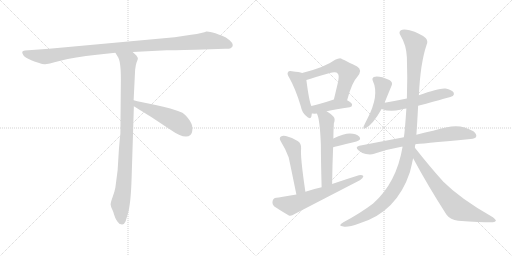
t = 0.00 s
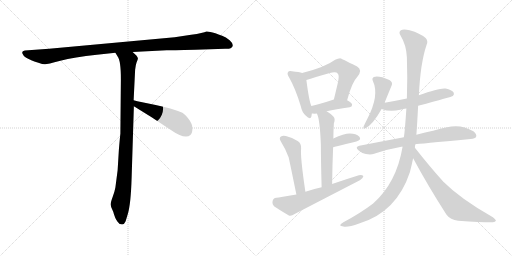
t = 2.31 s
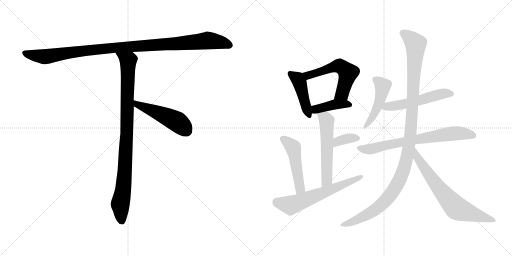
t = 4.62 s
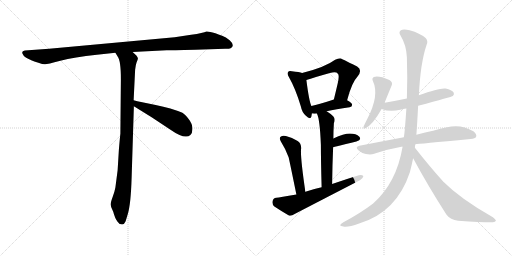
t = 6.93 s
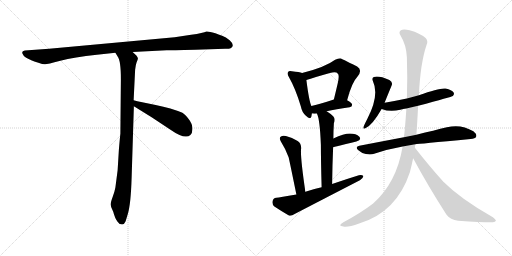
t = 9.25 s
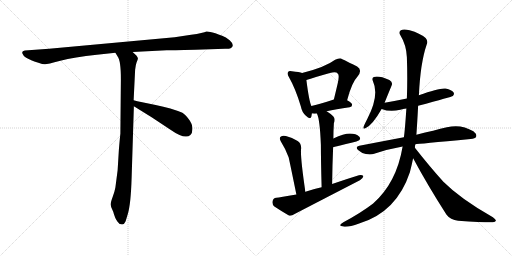
t = 11.56 s

The animated SVG that drew these frames (rendered in a browser with its animation timeline set to each time). Animation: 15 CSS @keyframes rules; one cycle of 11.56 s.

<svg version="1.1" viewBox="0 0 2048 1024" xmlns="http://www.w3.org/2000/svg">
  <g stroke="lightgray" stroke-dasharray="1,1" stroke-width="1" transform="scale(4, 4)">
    <line x1="0" y1="0" x2="256" y2="256"></line>
    <line x1="256" y1="0" x2="0" y2="256"></line>
    <line x1="128" y1="0" x2="128" y2="256"></line>
    <line x1="0" y1="128" x2="256" y2="128"></line>
    <line x1="256" y1="0" x2="512" y2="256"></line>
    <line x1="512" y1="0" x2="256" y2="256"></line>
    <line x1="384" y1="0" x2="384" y2="256"></line>
    <line x1="256" y1="128" x2="512" y2="128"></line>
  </g>
<g transform="scale(1, -1) translate(0, -850)">
   <style type="text/css">
    @keyframes keyframes0 {
      from {
       stroke: black;
       stroke-dashoffset: 1084;
       stroke-width: 128;
       }
       78% {
       animation-timing-function: step-end;
       stroke: black;
       stroke-dashoffset: 0;
       stroke-width: 128;
       }
       to {
       stroke: black;
       stroke-width: 1024;
       }
       }
       #make-me-a-hanzi-animation-0 {
         animation: keyframes0 1.132161s both;
         animation-delay: 0.000000s;
         animation-timing-function: linear;
       }
    @keyframes keyframes1 {
      from {
       stroke: black;
       stroke-dashoffset: 954;
       stroke-width: 128;
       }
       76% {
       animation-timing-function: step-end;
       stroke: black;
       stroke-dashoffset: 0;
       stroke-width: 128;
       }
       to {
       stroke: black;
       stroke-width: 1024;
       }
       }
       #make-me-a-hanzi-animation-1 {
         animation: keyframes1 1.026367s both;
         animation-delay: 1.132161s;
         animation-timing-function: linear;
       }
    @keyframes keyframes2 {
      from {
       stroke: black;
       stroke-dashoffset: 497;
       stroke-width: 128;
       }
       62% {
       animation-timing-function: step-end;
       stroke: black;
       stroke-dashoffset: 0;
       stroke-width: 128;
       }
       to {
       stroke: black;
       stroke-width: 1024;
       }
       }
       #make-me-a-hanzi-animation-2 {
         animation: keyframes2 0.654460s both;
         animation-delay: 2.158528s;
         animation-timing-function: linear;
       }
    @keyframes keyframes3 {
      from {
       stroke: black;
       stroke-dashoffset: 444;
       stroke-width: 128;
       }
       59% {
       animation-timing-function: step-end;
       stroke: black;
       stroke-dashoffset: 0;
       stroke-width: 128;
       }
       to {
       stroke: black;
       stroke-width: 1024;
       }
       }
       #make-me-a-hanzi-animation-3 {
         animation: keyframes3 0.611328s both;
         animation-delay: 2.812988s;
         animation-timing-function: linear;
       }
    @keyframes keyframes4 {
      from {
       stroke: black;
       stroke-dashoffset: 565;
       stroke-width: 128;
       }
       65% {
       animation-timing-function: step-end;
       stroke: black;
       stroke-dashoffset: 0;
       stroke-width: 128;
       }
       to {
       stroke: black;
       stroke-width: 1024;
       }
       }
       #make-me-a-hanzi-animation-4 {
         animation: keyframes4 0.709798s both;
         animation-delay: 3.424316s;
         animation-timing-function: linear;
       }
    @keyframes keyframes5 {
      from {
       stroke: black;
       stroke-dashoffset: 410;
       stroke-width: 128;
       }
       57% {
       animation-timing-function: step-end;
       stroke: black;
       stroke-dashoffset: 0;
       stroke-width: 128;
       }
       to {
       stroke: black;
       stroke-width: 1024;
       }
       }
       #make-me-a-hanzi-animation-5 {
         animation: keyframes5 0.583659s both;
         animation-delay: 4.134114s;
         animation-timing-function: linear;
       }
    @keyframes keyframes6 {
      from {
       stroke: black;
       stroke-dashoffset: 559;
       stroke-width: 128;
       }
       65% {
       animation-timing-function: step-end;
       stroke: black;
       stroke-dashoffset: 0;
       stroke-width: 128;
       }
       to {
       stroke: black;
       stroke-width: 1024;
       }
       }
       #make-me-a-hanzi-animation-6 {
         animation: keyframes6 0.704915s both;
         animation-delay: 4.717773s;
         animation-timing-function: linear;
       }
    @keyframes keyframes7 {
      from {
       stroke: black;
       stroke-dashoffset: 353;
       stroke-width: 128;
       }
       53% {
       animation-timing-function: step-end;
       stroke: black;
       stroke-dashoffset: 0;
       stroke-width: 128;
       }
       to {
       stroke: black;
       stroke-width: 1024;
       }
       }
       #make-me-a-hanzi-animation-7 {
         animation: keyframes7 0.537272s both;
         animation-delay: 5.422688s;
         animation-timing-function: linear;
       }
    @keyframes keyframes8 {
      from {
       stroke: black;
       stroke-dashoffset: 492;
       stroke-width: 128;
       }
       62% {
       animation-timing-function: step-end;
       stroke: black;
       stroke-dashoffset: 0;
       stroke-width: 128;
       }
       to {
       stroke: black;
       stroke-width: 1024;
       }
       }
       #make-me-a-hanzi-animation-8 {
         animation: keyframes8 0.650391s both;
         animation-delay: 5.959960s;
         animation-timing-function: linear;
       }
    @keyframes keyframes9 {
      from {
       stroke: black;
       stroke-dashoffset: 622;
       stroke-width: 128;
       }
       67% {
       animation-timing-function: step-end;
       stroke: black;
       stroke-dashoffset: 0;
       stroke-width: 128;
       }
       to {
       stroke: black;
       stroke-width: 1024;
       }
       }
       #make-me-a-hanzi-animation-9 {
         animation: keyframes9 0.756185s both;
         animation-delay: 6.610351s;
         animation-timing-function: linear;
       }
    @keyframes keyframes10 {
      from {
       stroke: black;
       stroke-dashoffset: 475;
       stroke-width: 128;
       }
       61% {
       animation-timing-function: step-end;
       stroke: black;
       stroke-dashoffset: 0;
       stroke-width: 128;
       }
       to {
       stroke: black;
       stroke-width: 1024;
       }
       }
       #make-me-a-hanzi-animation-10 {
         animation: keyframes10 0.636556s both;
         animation-delay: 7.366536s;
         animation-timing-function: linear;
       }
    @keyframes keyframes11 {
      from {
       stroke: black;
       stroke-dashoffset: 534;
       stroke-width: 128;
       }
       63% {
       animation-timing-function: step-end;
       stroke: black;
       stroke-dashoffset: 0;
       stroke-width: 128;
       }
       to {
       stroke: black;
       stroke-width: 1024;
       }
       }
       #make-me-a-hanzi-animation-11 {
         animation: keyframes11 0.684570s both;
         animation-delay: 8.003092s;
         animation-timing-function: linear;
       }
    @keyframes keyframes12 {
      from {
       stroke: black;
       stroke-dashoffset: 722;
       stroke-width: 128;
       }
       70% {
       animation-timing-function: step-end;
       stroke: black;
       stroke-dashoffset: 0;
       stroke-width: 128;
       }
       to {
       stroke: black;
       stroke-width: 1024;
       }
       }
       #make-me-a-hanzi-animation-12 {
         animation: keyframes12 0.837565s both;
         animation-delay: 8.687662s;
         animation-timing-function: linear;
       }
    @keyframes keyframes13 {
      from {
       stroke: black;
       stroke-dashoffset: 1177;
       stroke-width: 128;
       }
       79% {
       animation-timing-function: step-end;
       stroke: black;
       stroke-dashoffset: 0;
       stroke-width: 128;
       }
       to {
       stroke: black;
       stroke-width: 1024;
       }
       }
       #make-me-a-hanzi-animation-13 {
         animation: keyframes13 1.207845s both;
         animation-delay: 9.525227s;
         animation-timing-function: linear;
       }
    @keyframes keyframes14 {
      from {
       stroke: black;
       stroke-dashoffset: 703;
       stroke-width: 128;
       }
       70% {
       animation-timing-function: step-end;
       stroke: black;
       stroke-dashoffset: 0;
       stroke-width: 128;
       }
       to {
       stroke: black;
       stroke-width: 1024;
       }
       }
       #make-me-a-hanzi-animation-14 {
         animation: keyframes14 0.822103s both;
         animation-delay: 10.733072s;
         animation-timing-function: linear;
       }
</style>
<path d="M 781.5 651.0 L 900.5 655.0 Q 914.5 654.0 922.5 657.0 Q 941.5 668.0 918.5 689.0 Q 903.5 702.0 888.5 707.0 Q 873.5 712.0 861.5 717.0 Q 834.5 725.0 825.5 724.0 Q 814.5 718.0 764.5 711.0 L 698.5 701.0 L 196.5 655.0 L 99.5 648.0 Q 82.5 646.0 92.5 631.0 Q 95.5 624.0 112.5 615.0 L 127.5 608.0 Q 134.5 605.0 153.5 599.0 Q 173.5 592.0 180.5 593.0 Q 188.5 593.0 241.5 607.0 Q 295.5 621.0 387.5 631.0 L 461.5 639.0 L 530.5 642.0 L 666.5 649.0 Q 681.5 649.0 781.5 651.0 Z" fill="lightgray"></path> 
<path d="M 461.5 639.0 L 470.5 624.0 Q 483.5 608.0 483.5 534.0 L 481.5 315.0 Q 480.5 310.0 475.5 251.0 L 470.5 169.0 L 461.5 100.0 Q 458.5 83.0 450.5 62.0 Q 442.5 40.0 442.5 32.0 Q 443.5 23.0 448.5 13.0 Q 453.5 3.0 455.5 -6.0 L 460.5 -20.0 Q 462.5 -26.0 469.5 -36.0 Q 476.5 -47.0 485.5 -47.0 Q 486.5 -49.0 491.5 -47.0 Q 496.5 -47.0 502.5 -35.0 L 511.5 -5.0 Q 523.5 36.0 526.5 140.0 L 535.5 425.0 L 534.5 449.0 L 540.5 571.0 Q 542.5 591.0 546.5 601.0 Q 550.5 611.0 551.5 615.0 Q 552.5 619.0 545.5 628.0 L 530.5 642.0 C 508.5 663.0 445.5 665.0 461.5 639.0 Z" fill="lightgray"></path> 
<path d="M 535.5 425.0 L 606.5 381.0 L 680.5 332.0 Q 740.5 290.0 761.5 310.0 Q 770.5 318.0 769.5 337.0 Q 769.5 355.0 754.5 374.0 Q 739.5 393.0 729.5 399.0 Q 686.5 417.0 622.5 430.0 Q 559.5 442.0 534.5 449.0 C 505.5 457.0 509.5 441.0 535.5 425.0 Z" fill="lightgray"></path> 
<path d="M 1208.5 558.0 Q 1198.5 562.0 1167.5 565.0 Q 1155.5 568.0 1152.5 562.0 Q 1146.5 555.0 1156.5 540.0 Q 1181.5 497.0 1203.5 424.0 Q 1207.5 402.0 1222.5 388.0 Q 1241.5 369.0 1245.5 384.0 Q 1246.5 390.0 1247.5 396.0 L 1245.5 426.0 Q 1236.5 444.0 1225.5 530.0 C 1222.5 554.0 1222.5 554.0 1208.5 558.0 Z" fill="lightgray"></path> 
<path d="M 1388.5 449.0 Q 1407.5 521.0 1429.5 543.0 Q 1451.5 570.0 1428.5 584.0 Q 1362.5 617.0 1361.5 617.0 Q 1351.5 617.0 1340.5 611.0 Q 1300.5 581.0 1208.5 558.0 C 1179.5 551.0 1196.5 521.0 1225.5 530.0 Q 1255.5 540.0 1319.5 558.0 Q 1344.5 565.0 1351.5 555.0 Q 1358.5 549.0 1350.5 515.0 Q 1343.5 485.0 1335.5 452.0 C 1328.5 423.0 1380.5 420.0 1388.5 449.0 Z" fill="lightgray"></path> 
<path d="M 1306.5 405.0 Q 1342.5 414.0 1398.5 421.0 Q 1408.5 422.0 1408.5 431.0 Q 1408.5 438.0 1388.5 449.0 C 1366.5 462.0 1364.5 461.0 1335.5 452.0 Q 1284.5 436.0 1245.5 426.0 C 1216.5 418.0 1217.5 398.0 1247.5 396.0 Q 1248.5 397.0 1250.5 396.0 Q 1256.5 395.0 1267.5 396.0 L 1306.5 405.0 Z" fill="lightgray"></path> 
<path d="M 1328.5 114.0 Q 1329.5 193.0 1332.5 261.0 L 1333.5 296.0 Q 1333.5 326.0 1335.5 357.0 Q 1342.5 375.0 1333.5 384.0 Q 1320.5 397.0 1306.5 405.0 C 1281.5 421.0 1256.5 424.0 1267.5 396.0 Q 1279.5 374.0 1283.5 271.0 Q 1283.5 211.0 1286.5 101.0 C 1287.5 71.0 1328.5 84.0 1328.5 114.0 Z" fill="lightgray"></path> 
<path d="M 1332.5 261.0 Q 1332.5 262.0 1335.5 262.0 Q 1387.5 275.0 1425.5 284.0 Q 1447.5 291.0 1437.5 303.0 Q 1424.5 316.0 1399.5 316.0 Q 1375.5 316.0 1333.5 296.0 C 1306.5 283.0 1303.5 252.0 1332.5 261.0 Z" fill="lightgray"></path> 
<path d="M 1221.5 83.0 Q 1200.5 225.0 1204.5 256.0 Q 1205.5 277.0 1190.5 286.0 Q 1168.5 301.0 1143.5 306.0 Q 1130.5 310.0 1122.5 303.0 Q 1115.5 297.0 1123.5 284.0 Q 1142.5 254.0 1154.5 221.0 Q 1161.5 190.0 1185.5 72.0 C 1191.5 43.0 1225.5 53.0 1221.5 83.0 Z" fill="lightgray"></path> 
<path d="M 1185.5 72.0 Q 1118.5 60.0 1105.5 59.0 Q 1092.5 58.0 1090.5 46.0 Q 1087.5 33.0 1097.5 24.0 Q 1121.5 8.0 1155.5 -12.0 Q 1165.5 -15.0 1178.5 -6.0 Q 1307.5 61.0 1439.5 129.0 Q 1452.5 136.0 1453.5 146.0 Q 1447.5 152.0 1435.5 149.0 Q 1383.5 133.0 1328.5 114.0 L 1286.5 101.0 Q 1253.5 94.0 1221.5 83.0 L 1185.5 72.0 Z" fill="lightgray"></path> 
<path d="M 1538.5 439.0 Q 1538.5 440.0 1566.5 508.0 Q 1572.5 521.0 1557.5 530.0 Q 1514.5 549.0 1495.5 542.0 Q 1486.5 538.0 1491.5 526.0 Q 1518.5 469.0 1469.5 375.0 Q 1459.5 356.0 1454.5 344.0 Q 1450.5 331.0 1461.5 337.0 Q 1489.5 349.0 1526.5 414.0 L 1538.5 439.0 Z" fill="lightgray"></path> 
<path d="M 1672.5 427.0 Q 1807.5 463.0 1811.5 466.0 Q 1818.5 473.0 1814.5 480.0 Q 1807.5 490.0 1782.5 496.0 Q 1760.5 500.0 1675.5 469.0 L 1627.5 456.0 Q 1584.5 447.0 1538.5 439.0 C 1508.5 434.0 1498.5 424.0 1526.5 414.0 Q 1559.5 401.0 1601.5 411.0 Q 1611.5 414.0 1625.5 416.0 L 1672.5 427.0 Z" fill="lightgray"></path> 
<path d="M 1661.5 273.0 Q 1670.5 274.0 1882.5 294.0 Q 1900.5 295.0 1904.5 303.0 Q 1908.5 313.0 1893.5 325.0 Q 1844.5 355.0 1787.5 341.0 Q 1738.5 329.0 1665.5 311.0 L 1615.5 301.0 Q 1530.5 285.0 1437.5 267.0 Q 1418.5 263.0 1433.5 249.0 Q 1446.5 237.0 1463.5 234.0 Q 1482.5 230.0 1496.5 235.0 Q 1548.5 253.0 1610.5 264.0 L 1661.5 273.0 Z" fill="lightgray"></path> 
<path d="M 1659.5 259.0 Q 1659.5 266.0 1661.5 273.0 L 1665.5 311.0 Q 1668.5 350.0 1672.5 427.0 L 1675.5 469.0 Q 1681.5 598.0 1706.5 671.0 Q 1713.5 686.0 1702.5 698.0 Q 1680.5 717.0 1638.5 729.0 Q 1613.5 736.0 1603.5 729.0 Q 1593.5 722.0 1601.5 709.0 Q 1625.5 670.0 1627.5 621.0 Q 1630.5 537.0 1627.5 456.0 L 1625.5 416.0 Q 1619.5 325.0 1615.5 301.0 L 1610.5 264.0 Q 1586.5 119.0 1492.5 36.0 Q 1444.5 -1.0 1373.5 -39.0 Q 1360.5 -46.0 1360.5 -51.0 Q 1361.5 -55.0 1373.5 -56.0 Q 1391.5 -60.0 1436.5 -44.0 Q 1586.5 1.0 1639.5 161.0 Q 1646.5 188.0 1652.5 217.0 L 1659.5 259.0 Z" fill="lightgray"></path> 
<path d="M 1652.5 217.0 Q 1710.5 109.0 1785.5 -8.0 Q 1801.5 -30.0 1832.5 -33.0 Q 1938.5 -40.0 1971.5 -39.0 Q 1981.5 -38.0 1983.5 -33.0 Q 1984.5 -29.0 1971.5 -19.0 Q 1842.5 54.0 1773.5 123.0 Q 1718.5 184.0 1659.5 259.0 C 1640.5 283.0 1638.5 243.0 1652.5 217.0 Z" fill="lightgray"></path> 
      <clipPath id="make-me-a-hanzi-clip-0">
      <path d="M 781.5 651.0 L 900.5 655.0 Q 914.5 654.0 922.5 657.0 Q 941.5 668.0 918.5 689.0 Q 903.5 702.0 888.5 707.0 Q 873.5 712.0 861.5 717.0 Q 834.5 725.0 825.5 724.0 Q 814.5 718.0 764.5 711.0 L 698.5 701.0 L 196.5 655.0 L 99.5 648.0 Q 82.5 646.0 92.5 631.0 Q 95.5 624.0 112.5 615.0 L 127.5 608.0 Q 134.5 605.0 153.5 599.0 Q 173.5 592.0 180.5 593.0 Q 188.5 593.0 241.5 607.0 Q 295.5 621.0 387.5 631.0 L 461.5 639.0 L 530.5 642.0 L 666.5 649.0 Q 681.5 649.0 781.5 651.0 Z" fill="lightgray"></path>
      </clipPath>
      <path clip-path="url(#make-me-a-hanzi-clip-0)" d="M 97.5 639.0 L 113.5 632.0 L 187.5 624.0 L 441.5 658.0 L 831.5 688.0 L 883.5 681.0 L 917.5 669.0 " fill="none" id="make-me-a-hanzi-animation-0" stroke-dasharray="956 1912" stroke-linecap="round"></path>

      <clipPath id="make-me-a-hanzi-clip-1">
      <path d="M 461.5 639.0 L 470.5 624.0 Q 483.5 608.0 483.5 534.0 L 481.5 315.0 Q 480.5 310.0 475.5 251.0 L 470.5 169.0 L 461.5 100.0 Q 458.5 83.0 450.5 62.0 Q 442.5 40.0 442.5 32.0 Q 443.5 23.0 448.5 13.0 Q 453.5 3.0 455.5 -6.0 L 460.5 -20.0 Q 462.5 -26.0 469.5 -36.0 Q 476.5 -47.0 485.5 -47.0 Q 486.5 -49.0 491.5 -47.0 Q 496.5 -47.0 502.5 -35.0 L 511.5 -5.0 Q 523.5 36.0 526.5 140.0 L 535.5 425.0 L 534.5 449.0 L 540.5 571.0 Q 542.5 591.0 546.5 601.0 Q 550.5 611.0 551.5 615.0 Q 552.5 619.0 545.5 628.0 L 530.5 642.0 C 508.5 663.0 445.5 665.0 461.5 639.0 Z" fill="lightgray"></path>
      </clipPath>
      <path clip-path="url(#make-me-a-hanzi-clip-1)" d="M 468.5 638.0 L 512.5 604.0 L 500.5 180.0 L 493.5 94.0 L 480.5 32.0 L 488.5 -36.0 " fill="none" id="make-me-a-hanzi-animation-1" stroke-dasharray="826 1652" stroke-linecap="round"></path>

      <clipPath id="make-me-a-hanzi-clip-2">
      <path d="M 535.5 425.0 L 606.5 381.0 L 680.5 332.0 Q 740.5 290.0 761.5 310.0 Q 770.5 318.0 769.5 337.0 Q 769.5 355.0 754.5 374.0 Q 739.5 393.0 729.5 399.0 Q 686.5 417.0 622.5 430.0 Q 559.5 442.0 534.5 449.0 C 505.5 457.0 509.5 441.0 535.5 425.0 Z" fill="lightgray"></path>
      </clipPath>
      <path clip-path="url(#make-me-a-hanzi-clip-2)" d="M 537.5 443.0 L 548.5 432.0 L 708.5 363.0 L 745.5 327.0 " fill="none" id="make-me-a-hanzi-animation-2" stroke-dasharray="369 738" stroke-linecap="round"></path>

      <clipPath id="make-me-a-hanzi-clip-3">
      <path d="M 1208.5 558.0 Q 1198.5 562.0 1167.5 565.0 Q 1155.5 568.0 1152.5 562.0 Q 1146.5 555.0 1156.5 540.0 Q 1181.5 497.0 1203.5 424.0 Q 1207.5 402.0 1222.5 388.0 Q 1241.5 369.0 1245.5 384.0 Q 1246.5 390.0 1247.5 396.0 L 1245.5 426.0 Q 1236.5 444.0 1225.5 530.0 C 1222.5 554.0 1222.5 554.0 1208.5 558.0 Z" fill="lightgray"></path>
      </clipPath>
      <path clip-path="url(#make-me-a-hanzi-clip-3)" d="M 1161.5 555.0 L 1190.5 534.0 L 1201.5 515.0 L 1234.5 389.0 " fill="none" id="make-me-a-hanzi-animation-3" stroke-dasharray="316 632" stroke-linecap="round"></path>

      <clipPath id="make-me-a-hanzi-clip-4">
      <path d="M 1388.5 449.0 Q 1407.5 521.0 1429.5 543.0 Q 1451.5 570.0 1428.5 584.0 Q 1362.5 617.0 1361.5 617.0 Q 1351.5 617.0 1340.5 611.0 Q 1300.5 581.0 1208.5 558.0 C 1179.5 551.0 1196.5 521.0 1225.5 530.0 Q 1255.5 540.0 1319.5 558.0 Q 1344.5 565.0 1351.5 555.0 Q 1358.5 549.0 1350.5 515.0 Q 1343.5 485.0 1335.5 452.0 C 1328.5 423.0 1380.5 420.0 1388.5 449.0 Z" fill="lightgray"></path>
      </clipPath>
      <path clip-path="url(#make-me-a-hanzi-clip-4)" d="M 1219.5 558.0 L 1235.5 549.0 L 1357.5 587.0 L 1381.5 572.0 L 1391.5 559.0 L 1390.5 550.0 L 1368.5 476.0 L 1342.5 457.0 " fill="none" id="make-me-a-hanzi-animation-4" stroke-dasharray="437 874" stroke-linecap="round"></path>

      <clipPath id="make-me-a-hanzi-clip-5">
      <path d="M 1306.5 405.0 Q 1342.5 414.0 1398.5 421.0 Q 1408.5 422.0 1408.5 431.0 Q 1408.5 438.0 1388.5 449.0 C 1366.5 462.0 1364.5 461.0 1335.5 452.0 Q 1284.5 436.0 1245.5 426.0 C 1216.5 418.0 1217.5 398.0 1247.5 396.0 Q 1248.5 397.0 1250.5 396.0 Q 1256.5 395.0 1267.5 396.0 L 1306.5 405.0 Z" fill="lightgray"></path>
      </clipPath>
      <path clip-path="url(#make-me-a-hanzi-clip-5)" d="M 1249.5 404.0 L 1270.5 415.0 L 1341.5 433.0 L 1398.5 431.0 " fill="none" id="make-me-a-hanzi-animation-5" stroke-dasharray="282 564" stroke-linecap="round"></path>

      <clipPath id="make-me-a-hanzi-clip-6">
      <path d="M 1328.5 114.0 Q 1329.5 193.0 1332.5 261.0 L 1333.5 296.0 Q 1333.5 326.0 1335.5 357.0 Q 1342.5 375.0 1333.5 384.0 Q 1320.5 397.0 1306.5 405.0 C 1281.5 421.0 1256.5 424.0 1267.5 396.0 Q 1279.5 374.0 1283.5 271.0 Q 1283.5 211.0 1286.5 101.0 C 1287.5 71.0 1328.5 84.0 1328.5 114.0 Z" fill="lightgray"></path>
      </clipPath>
      <path clip-path="url(#make-me-a-hanzi-clip-6)" d="M 1274.5 395.0 L 1303.5 374.0 L 1307.5 335.0 L 1307.5 138.0 L 1291.5 111.0 " fill="none" id="make-me-a-hanzi-animation-6" stroke-dasharray="431 862" stroke-linecap="round"></path>

      <clipPath id="make-me-a-hanzi-clip-7">
      <path d="M 1332.5 261.0 Q 1332.5 262.0 1335.5 262.0 Q 1387.5 275.0 1425.5 284.0 Q 1447.5 291.0 1437.5 303.0 Q 1424.5 316.0 1399.5 316.0 Q 1375.5 316.0 1333.5 296.0 C 1306.5 283.0 1303.5 252.0 1332.5 261.0 Z" fill="lightgray"></path>
      </clipPath>
      <path clip-path="url(#make-me-a-hanzi-clip-7)" d="M 1342.5 269.0 L 1351.5 285.0 L 1363.5 289.0 L 1395.5 297.0 L 1428.5 296.0 " fill="none" id="make-me-a-hanzi-animation-7" stroke-dasharray="225 450" stroke-linecap="round"></path>

      <clipPath id="make-me-a-hanzi-clip-8">
      <path d="M 1221.5 83.0 Q 1200.5 225.0 1204.5 256.0 Q 1205.5 277.0 1190.5 286.0 Q 1168.5 301.0 1143.5 306.0 Q 1130.5 310.0 1122.5 303.0 Q 1115.5 297.0 1123.5 284.0 Q 1142.5 254.0 1154.5 221.0 Q 1161.5 190.0 1185.5 72.0 C 1191.5 43.0 1225.5 53.0 1221.5 83.0 Z" fill="lightgray"></path>
      </clipPath>
      <path clip-path="url(#make-me-a-hanzi-clip-8)" d="M 1132.5 294.0 L 1172.5 260.0 L 1200.5 97.0 L 1188.5 84.0 " fill="none" id="make-me-a-hanzi-animation-8" stroke-dasharray="364 728" stroke-linecap="round"></path>

      <clipPath id="make-me-a-hanzi-clip-9">
      <path d="M 1185.5 72.0 Q 1118.5 60.0 1105.5 59.0 Q 1092.5 58.0 1090.5 46.0 Q 1087.5 33.0 1097.5 24.0 Q 1121.5 8.0 1155.5 -12.0 Q 1165.5 -15.0 1178.5 -6.0 Q 1307.5 61.0 1439.5 129.0 Q 1452.5 136.0 1453.5 146.0 Q 1447.5 152.0 1435.5 149.0 Q 1383.5 133.0 1328.5 114.0 L 1286.5 101.0 Q 1253.5 94.0 1221.5 83.0 L 1185.5 72.0 Z" fill="lightgray"></path>
      </clipPath>
      <path clip-path="url(#make-me-a-hanzi-clip-9)" d="M 1105.5 44.0 L 1162.5 29.0 L 1447.5 143.0 " fill="none" id="make-me-a-hanzi-animation-9" stroke-dasharray="494 988" stroke-linecap="round"></path>

      <clipPath id="make-me-a-hanzi-clip-10">
      <path d="M 1538.5 439.0 Q 1538.5 440.0 1566.5 508.0 Q 1572.5 521.0 1557.5 530.0 Q 1514.5 549.0 1495.5 542.0 Q 1486.5 538.0 1491.5 526.0 Q 1518.5 469.0 1469.5 375.0 Q 1459.5 356.0 1454.5 344.0 Q 1450.5 331.0 1461.5 337.0 Q 1489.5 349.0 1526.5 414.0 L 1538.5 439.0 Z" fill="lightgray"></path>
      </clipPath>
      <path clip-path="url(#make-me-a-hanzi-clip-10)" d="M 1499.5 532.0 L 1531.5 505.0 L 1527.5 482.0 L 1512.5 428.0 L 1490.5 383.0 L 1462.5 345.0 " fill="none" id="make-me-a-hanzi-animation-10" stroke-dasharray="347 694" stroke-linecap="round"></path>

      <clipPath id="make-me-a-hanzi-clip-11">
      <path d="M 1672.5 427.0 Q 1807.5 463.0 1811.5 466.0 Q 1818.5 473.0 1814.5 480.0 Q 1807.5 490.0 1782.5 496.0 Q 1760.5 500.0 1675.5 469.0 L 1627.5 456.0 Q 1584.5 447.0 1538.5 439.0 C 1508.5 434.0 1498.5 424.0 1526.5 414.0 Q 1559.5 401.0 1601.5 411.0 Q 1611.5 414.0 1625.5 416.0 L 1672.5 427.0 Z" fill="lightgray"></path>
      </clipPath>
      <path clip-path="url(#make-me-a-hanzi-clip-11)" d="M 1535.5 418.0 L 1680.5 448.0 L 1771.5 476.0 L 1806.5 474.0 " fill="none" id="make-me-a-hanzi-animation-11" stroke-dasharray="406 812" stroke-linecap="round"></path>

      <clipPath id="make-me-a-hanzi-clip-12">
      <path d="M 1661.5 273.0 Q 1670.5 274.0 1882.5 294.0 Q 1900.5 295.0 1904.5 303.0 Q 1908.5 313.0 1893.5 325.0 Q 1844.5 355.0 1787.5 341.0 Q 1738.5 329.0 1665.5 311.0 L 1615.5 301.0 Q 1530.5 285.0 1437.5 267.0 Q 1418.5 263.0 1433.5 249.0 Q 1446.5 237.0 1463.5 234.0 Q 1482.5 230.0 1496.5 235.0 Q 1548.5 253.0 1610.5 264.0 L 1661.5 273.0 Z" fill="lightgray"></path>
      </clipPath>
      <path clip-path="url(#make-me-a-hanzi-clip-12)" d="M 1435.5 258.0 L 1486.5 254.0 L 1611.5 283.0 L 1800.5 315.0 L 1850.5 317.0 L 1894.5 308.0 " fill="none" id="make-me-a-hanzi-animation-12" stroke-dasharray="594 1188" stroke-linecap="round"></path>

      <clipPath id="make-me-a-hanzi-clip-13">
      <path d="M 1659.5 259.0 Q 1659.5 266.0 1661.5 273.0 L 1665.5 311.0 Q 1668.5 350.0 1672.5 427.0 L 1675.5 469.0 Q 1681.5 598.0 1706.5 671.0 Q 1713.5 686.0 1702.5 698.0 Q 1680.5 717.0 1638.5 729.0 Q 1613.5 736.0 1603.5 729.0 Q 1593.5 722.0 1601.5 709.0 Q 1625.5 670.0 1627.5 621.0 Q 1630.5 537.0 1627.5 456.0 L 1625.5 416.0 Q 1619.5 325.0 1615.5 301.0 L 1610.5 264.0 Q 1586.5 119.0 1492.5 36.0 Q 1444.5 -1.0 1373.5 -39.0 Q 1360.5 -46.0 1360.5 -51.0 Q 1361.5 -55.0 1373.5 -56.0 Q 1391.5 -60.0 1436.5 -44.0 Q 1586.5 1.0 1639.5 161.0 Q 1646.5 188.0 1652.5 217.0 L 1659.5 259.0 Z" fill="lightgray"></path>
      </clipPath>
      <path clip-path="url(#make-me-a-hanzi-clip-13)" d="M 1610.5 718.0 L 1638.5 700.0 L 1662.5 670.0 L 1641.5 307.0 L 1615.5 174.0 L 1585.5 105.0 L 1523.5 29.0 L 1438.5 -24.0 L 1367.5 -52.0 " fill="none" id="make-me-a-hanzi-animation-13" stroke-dasharray="1049 2098" stroke-linecap="round"></path>

      <clipPath id="make-me-a-hanzi-clip-14">
      <path d="M 1652.5 217.0 Q 1710.5 109.0 1785.5 -8.0 Q 1801.5 -30.0 1832.5 -33.0 Q 1938.5 -40.0 1971.5 -39.0 Q 1981.5 -38.0 1983.5 -33.0 Q 1984.5 -29.0 1971.5 -19.0 Q 1842.5 54.0 1773.5 123.0 Q 1718.5 184.0 1659.5 259.0 C 1640.5 283.0 1638.5 243.0 1652.5 217.0 Z" fill="lightgray"></path>
      </clipPath>
      <path clip-path="url(#make-me-a-hanzi-clip-14)" d="M 1662.5 251.0 L 1668.5 222.0 L 1679.5 205.0 L 1756.5 96.0 L 1819.5 23.0 L 1846.5 8.0 L 1976.5 -33.0 " fill="none" id="make-me-a-hanzi-animation-14" stroke-dasharray="575 1150" stroke-linecap="round"></path>

</g>
</svg>
